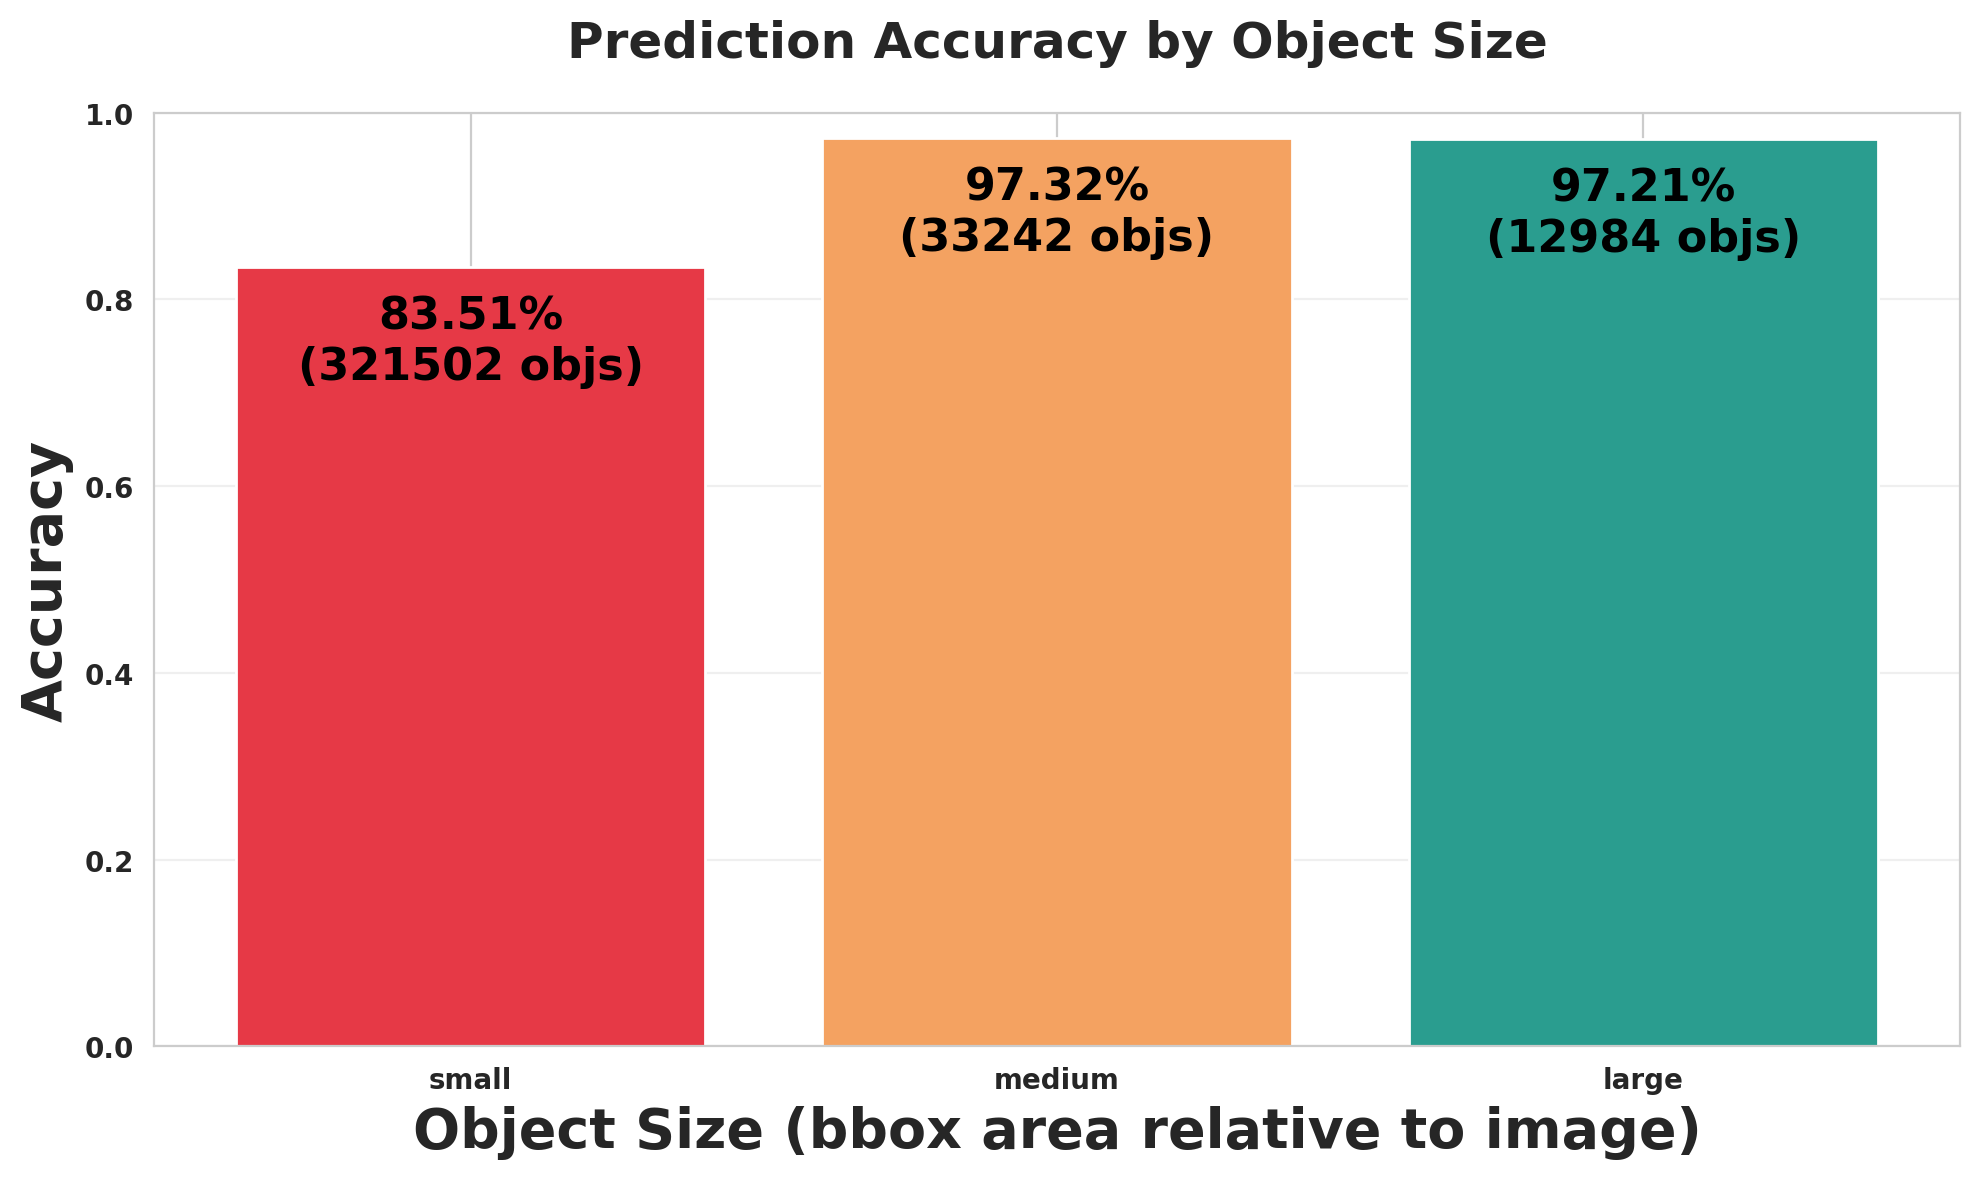

Data behind this chart, as committed beside it:
size_bucket, expected, matched, missed, accuracy
small, 321502, 268497, 53005, 0.8351
medium, 33242, 32352, 890, 0.9732
large, 12984, 12622, 362, 0.9721
